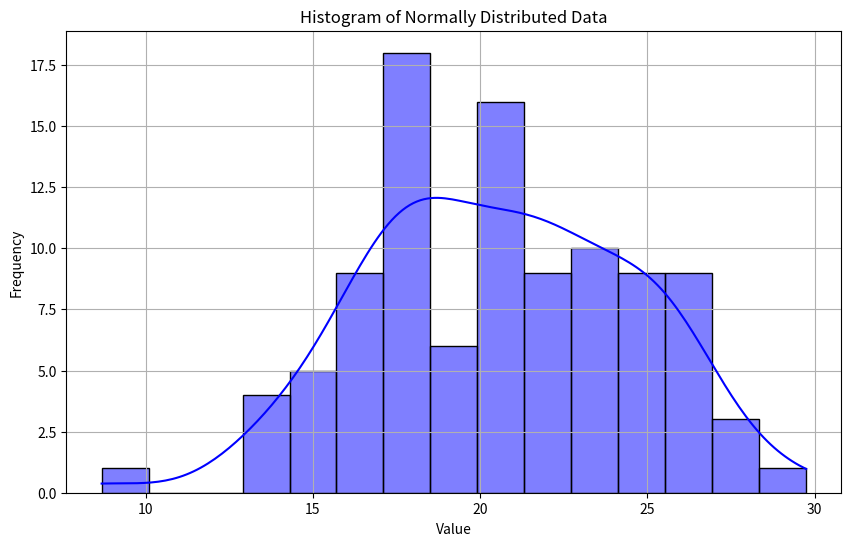

Write Python code to recreate this figure.
import numpy as np
import seaborn as sns
import matplotlib.pyplot as plt

data=np.random.normal(20,4,100)

plt.figure(figsize=(10, 6))
sns.histplot(data, bins=15, kde=True, color='blue')
plt.title('Histogram of Normally Distributed Data')
plt.xlabel('Value')
plt.ylabel('Frequency')
plt.grid(True)
plt.show()
print(data)
